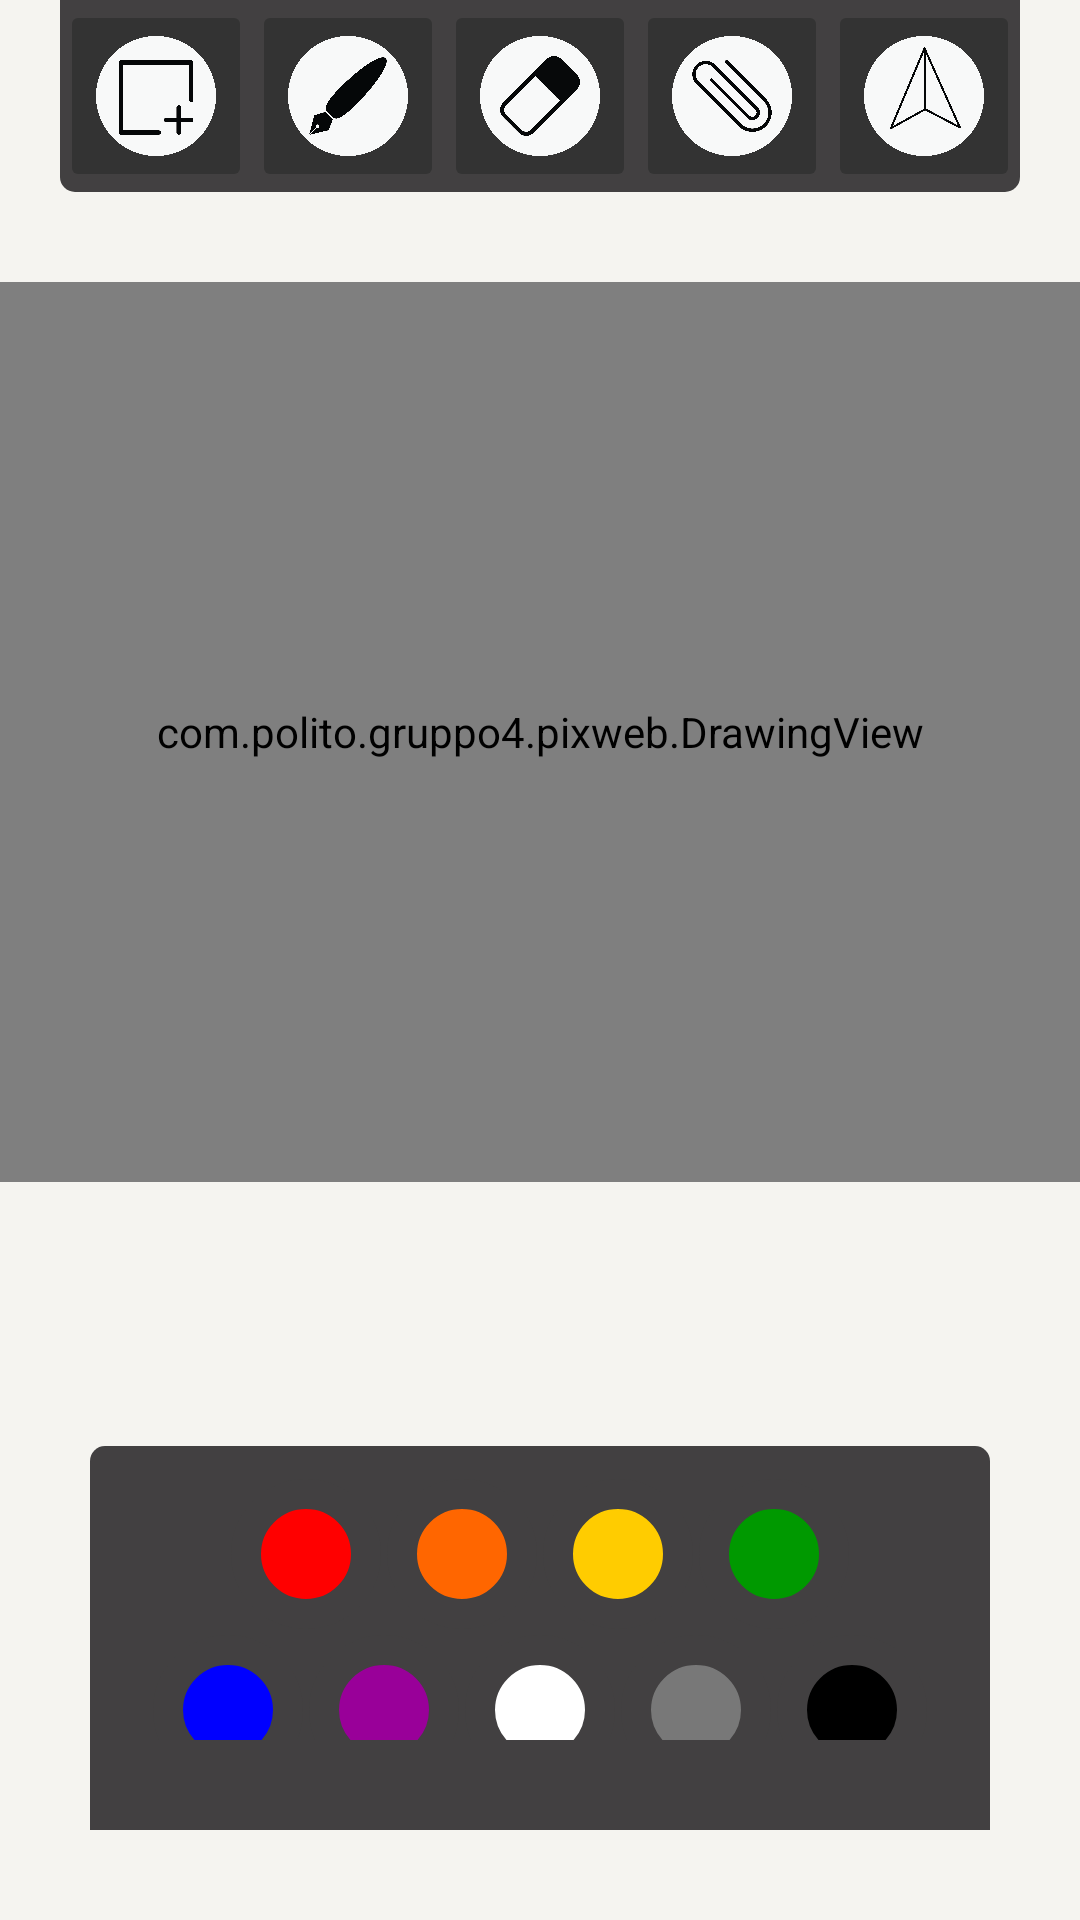

Produce the Android XML layout that renders to this screen, including the resource entries it uses.
<!-- AndroidManifest.xml: application theme Theme.AppCompat.Light.NoActionBar -->
<!-- res/layout/activity_drawing.xml -->
<GridLayout xmlns:android="http://schemas.android.com/apk/res/android"
	xmlns:tools="http://schemas.android.com/tools"
	android:layout_width="match_parent"
	android:layout_height="match_parent"
	android:background="#F5F4F0"
	android:orientation="vertical"
	tools:context=".DrawingActivity" >

	

	<LinearLayout
		android:layout_width="wrap_content"
		android:layout_height="64dp"

		android:layout_gravity="center"
		android:background="@drawable/top_bg"
		android:orientation="horizontal">

		<ImageButton
			android:id="@+id/new_btn"
			android:layout_width="64dp"
			android:layout_height="64dp"
			android:backgroundTint="#333333"
			android:contentDescription="@string/start_new"
			android:scaleType="fitCenter"
			android:src="@drawable/new_pic" />

		<ImageButton
			android:id="@+id/draw_btn"
			android:layout_width="64dp"
			android:layout_height="64dp"
			android:backgroundTint="#333333"
			android:contentDescription="@string/brush"
			android:scaleType="fitCenter"
			android:src="@drawable/brush" />

		<ImageButton
			android:id="@+id/erase_btn"
			android:layout_width="64dp"
			android:layout_height="64dp"
			android:backgroundTint="#333333"
			android:contentDescription="@string/erase"
			android:scaleType="fitCenter"
			android:src="@drawable/eraser" />



		<ImageButton
			android:id="@+id/open_gallery"
			android:layout_width="64dp"
			android:layout_height="64dp"
			android:backgroundTint="#333333"
			android:contentDescription="@string/save"
			android:scaleType="fitCenter"
			android:src="@drawable/attach" />

		<ImageButton
			android:id="@+id/preview"
			android:layout_width="64dp"
			android:layout_height="64dp"
			android:backgroundTint="#333333"
			android:contentDescription="@string/preview"
			android:scaleType="fitCenter"
			android:src="@drawable/send" />



	</LinearLayout>

	

	<com.polito.gruppo4.pixweb.DrawingView
		android:id="@+id/drawing"
		android:layout_width="fill_parent"
		android:layout_height="300dp"
        android:layout_marginTop="30dp"

		android:background="#000000" />

	


    <LinearLayout
			android:id="@+id/paint_colors"
			android:layout_width="match_parent"
			android:layout_height="128dp"
			android:layout_gravity="bottom|center"
            android:orientation="vertical"
            android:background="@drawable/bottom_bg"
            android:layout_marginLeft="30dp"
            android:layout_marginRight="30dp"
            android:layout_marginTop="20dp"
			android:layout_marginBottom="30dp"
			>
            <LinearLayout
                android:layout_width="wrap_content"
                android:layout_height="wrap_content"
                android:layout_gravity="center"
                android:orientation="horizontal"
                android:layout_marginTop="10dp">

                <ImageButton
                    android:id="@+id/red_color"
                    android:layout_width="@dimen/button"
                    android:layout_height="@dimen/button"
                    android:layout_margin="1dp"
                    android:background="#FFFF0000"
                    android:contentDescription="@string/paint"
                    android:onClick="paintClicked"
                    android:src="@drawable/paint"
                    android:tag="#FFFF0000"
					/>

                <ImageButton
                    android:layout_width="@dimen/button"
                    android:layout_height="@dimen/button"
                    android:layout_margin="1dp"
                    android:background="#FFFF6600"
                    android:contentDescription="@string/paint"
                    android:onClick="paintClicked"
                    android:src="@drawable/paint"
                    android:tag="#FFFF6600" />

                <ImageButton
                    android:layout_width="@dimen/button"
                    android:layout_height="@dimen/button"
                    android:layout_margin="1dp"
                    android:background="#FFFFCC00"
                    android:contentDescription="@string/paint"
                    android:onClick="paintClicked"
                    android:src="@drawable/paint"
                    android:tag="#FFFFCC00" />

				<ImageButton
					android:layout_width="@dimen/button"
					android:layout_height="@dimen/button"
					android:layout_margin="1dp"
					android:adjustViewBounds="false"
					android:background="#FF009900"
					android:contentDescription="@string/paint"
					android:onClick="paintClicked"
					android:src="@drawable/paint"
					android:tag="#FF009900" />
            </LinearLayout>

            <LinearLayout
                android:layout_width="wrap_content"
                android:layout_height="wrap_content"
                android:layout_gravity="center"
                android:orientation="horizontal"
				android:paddingBottom="30dp">
                <ImageButton
                        android:layout_width="@dimen/button"
                        android:layout_height="@dimen/button"
                        android:layout_margin="1dp"

                        android:background="#FF0000FF"
                        android:contentDescription="@string/paint"
                        android:onClick="paintClicked"
                        android:src="@drawable/paint"
                        android:tag="#FF0000FF" />

                <ImageButton
                    android:layout_width="@dimen/button"
                    android:layout_height="@dimen/button"
                    android:layout_margin="1dp"
                    android:background="#FF990099"
                    android:contentDescription="@string/paint"
                    android:onClick="paintClicked"
                    android:src="@drawable/paint"
                    android:tag="#FF990099" />


                <ImageButton
                    android:layout_width="@dimen/button"
                    android:layout_height="@dimen/button"
                    android:layout_margin="1dp"
                    android:background="#FFFFFFFF"
                    android:contentDescription="@string/paint"
                    android:onClick="paintClicked"
                    android:src="@drawable/paint"
                    android:tag="#FFFFFFFF" />

                <ImageButton
                    android:layout_width="@dimen/button"
                    android:layout_height="@dimen/button"
                    android:layout_margin="1dp"
                    android:background="#FF787878"
                    android:contentDescription="@string/paint"
                    android:onClick="paintClicked"
                    android:src="@drawable/paint"
                    android:tag="#FF787878" />

                <ImageButton
                    android:layout_width="@dimen/button"
                    android:layout_height="@dimen/button"
                    android:layout_margin="1dp"
                    android:background="#FF000000"
                    android:contentDescription="@string/paint"
                    android:onClick="paintClicked"
                    android:src="@drawable/paint"
                    android:tag="#FF000000" />
            </LinearLayout>
        </LinearLayout>




</GridLayout>
<!-- resources referenced by this layout -->
<resources>
  <dimen name="button">50dp</dimen>
  <!-- drawable attach: png bitmap (drawable-nodpi, 82381 bytes) -->
  <!-- drawable bottom_bg (drawable) -->
  <?xml version="1.0" encoding="utf-8"?>
  <shape xmlns:android="http://schemas.android.com/apk/res/android">
      <solid android:color="#424041"/>
  
      <corners android:topLeftRadius="@dimen/radius"
          android:topRightRadius="@dimen/radius"
          />
  
  
      <padding android:left="0dip" android:top="0dip" android:right="0dip" android:bottom="0dip" />
  </shape>
  <!-- drawable brush: png bitmap (drawable-nodpi, 70730 bytes) -->
  <!-- drawable eraser: png bitmap (drawable-nodpi, 93783 bytes) -->
  <!-- drawable new_pic: png bitmap (drawable-nodpi, 48056 bytes) -->
  <!-- drawable paint (drawable) -->
  <?xml version="1.0" encoding="utf-8"?>
  <layer-list xmlns:android="http://schemas.android.com/apk/res/android" >
  
  	<item>
  		<shape android:shape="rectangle" >
  			<stroke
  				android:width="10dp"
  				android:color="#424041" />
  
  			<solid android:color="#00000000" />
  
  			<padding
  				android:bottom="0dp"
  				android:left="0dp"
  				android:right="0dp"
  				android:top="0dp" />
  		</shape>
  	</item>
  	<item>
  		<shape xmlns:android="http://schemas.android.com/apk/res/android" >
  			<stroke
  				android:width="10dp"
  				android:color="#424041" />
  
  			<solid android:color="#00000000" />
  
  			<corners android:radius="30dp" />
  		</shape>
  	</item>
  
  </layer-list>
  <!-- drawable send: png bitmap (drawable-nodpi, 96284 bytes) -->
  <!-- drawable top_bg (drawable) -->
  <?xml version="1.0" encoding="UTF-8"?>
  <shape xmlns:android="http://schemas.android.com/apk/res/android">
      <solid android:color="#424041"/>
  
      <corners android:bottomLeftRadius="@dimen/radius"
          android:bottomRightRadius="@dimen/radius"
          />
  
  
      <padding android:left="0dip" android:top="0dip" android:right="0dip" android:bottom="0dip" />
  </shape>
  <string name="brush">Brush</string>
  <string name="erase">Erase</string>
  <string name="paint">Paint</string>
  <string name="preview">Pixelized Preview</string>
  <string name="save">Save</string>
  <string name="start_new">New</string>
  <dimen name="radius">5dp</dimen>
</resources>
